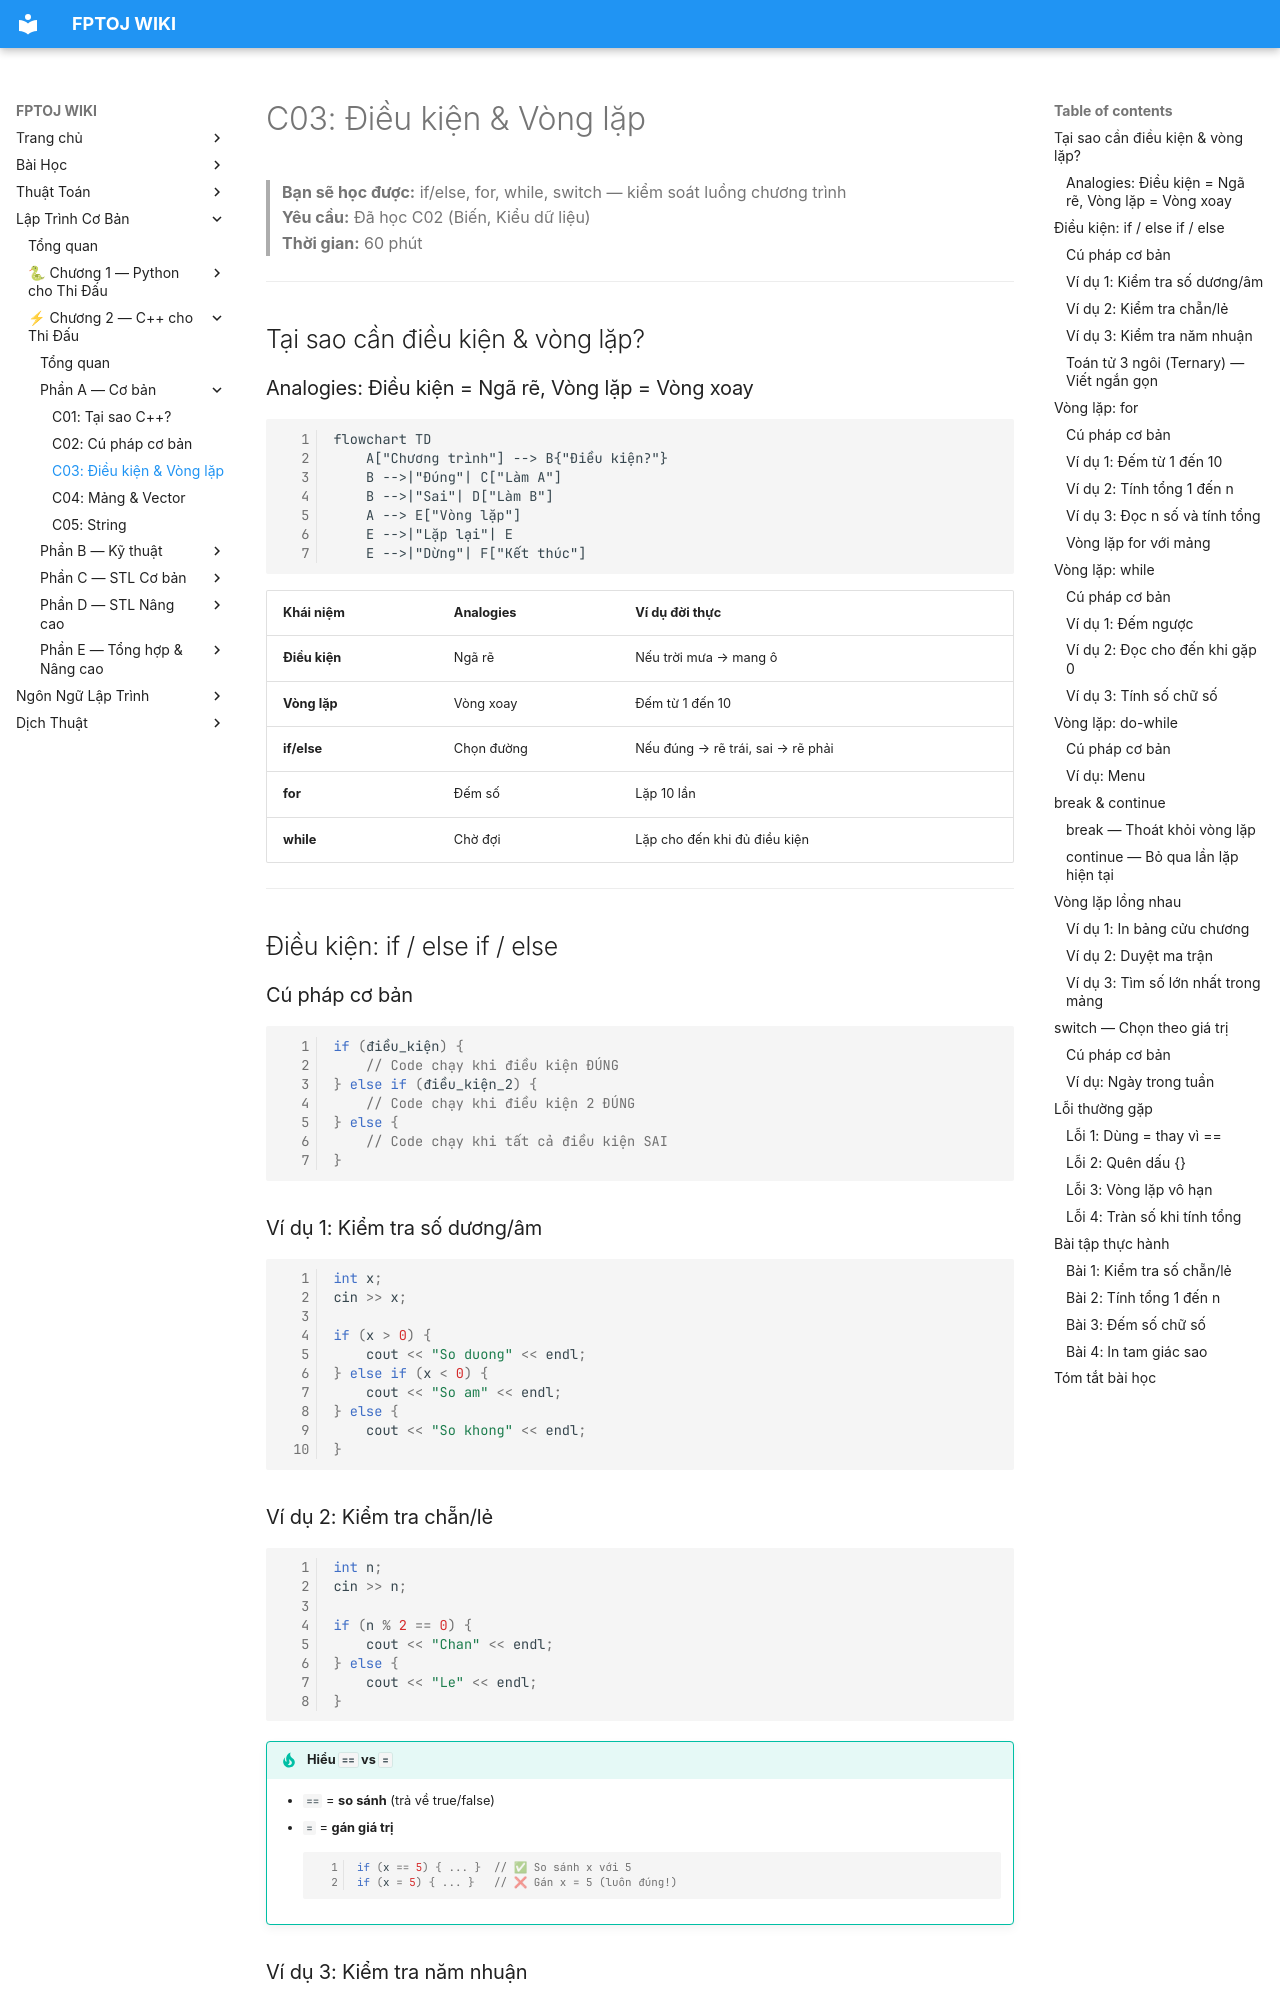

repository: FPTOJ-OJ/fptoj_wiki · page: coding/cpp/C03-dieu-kien-vong-lap/index.html · generator: mkdocs

# C03: Điều kiện & Vòng lặp

> **Bạn sẽ học được:** if/else, for, while, switch — kiểm soát luồng chương trình<br>
> **Yêu cầu:** Đã học C02 (Biến, Kiểu dữ liệu)<br>
> **Thời gian:** 60 phút

---

## Tại sao cần điều kiện & vòng lặp?

### Analogies: Điều kiện = Ngã rẽ, Vòng lặp = Vòng xoay

```mermaid
flowchart TD
    A["Chương trình"] --> B{"Điều kiện?"}
    B -->|"Đúng"| C["Làm A"]
    B -->|"Sai"| D["Làm B"]
    A --> E["Vòng lặp"]
    E -->|"Lặp lại"| E
    E -->|"Dừng"| F["Kết thúc"]
```

| Khái niệm | Analogies | Ví dụ đời thực |
|-----------|-----------|----------------|
| **Điều kiện** | Ngã rẽ | Nếu trời mưa → mang ô |
| **Vòng lặp** | Vòng xoay | Đếm từ 1 đến 10 |
| **if/else** | Chọn đường | Nếu đúng → rẽ trái, sai → rẽ phải |
| **for** | Đếm số | Lặp 10 lần |
| **while** | Chờ đợi | Lặp cho đến khi đủ điều kiện |

---

## Điều kiện: if / else if / else

### Cú pháp cơ bản

```cpp
if (điều_kiện) {
    // Code chạy khi điều kiện ĐÚNG
} else if (điều_kiện_2) {
    // Code chạy khi điều kiện 2 ĐÚNG
} else {
    // Code chạy khi tất cả điều kiện SAI
}
```

### Ví dụ 1: Kiểm tra số dương/âm

```cpp
int x;
cin >> x;

if (x > 0) {
    cout << "So duong" << endl;
} else if (x < 0) {
    cout << "So am" << endl;
} else {
    cout << "So khong" << endl;
}
```

### Ví dụ 2: Kiểm tra chẵn/lẻ

```cpp
int n;
cin >> n;

if (n % 2 == 0) {
    cout << "Chan" << endl;
} else {
    cout << "Le" << endl;
}
```

!!! tip "Hiểu `==` vs `=`"
    - `==` = **so sánh** (trả về true/false)
    - `=` = **gán giá trị**
    ```cpp
    if (x == 5) { ... }  // ✅ So sánh x với 5
    if (x = 5) { ... }   // ❌ Gán x = 5 (luôn đúng!)
    ```
